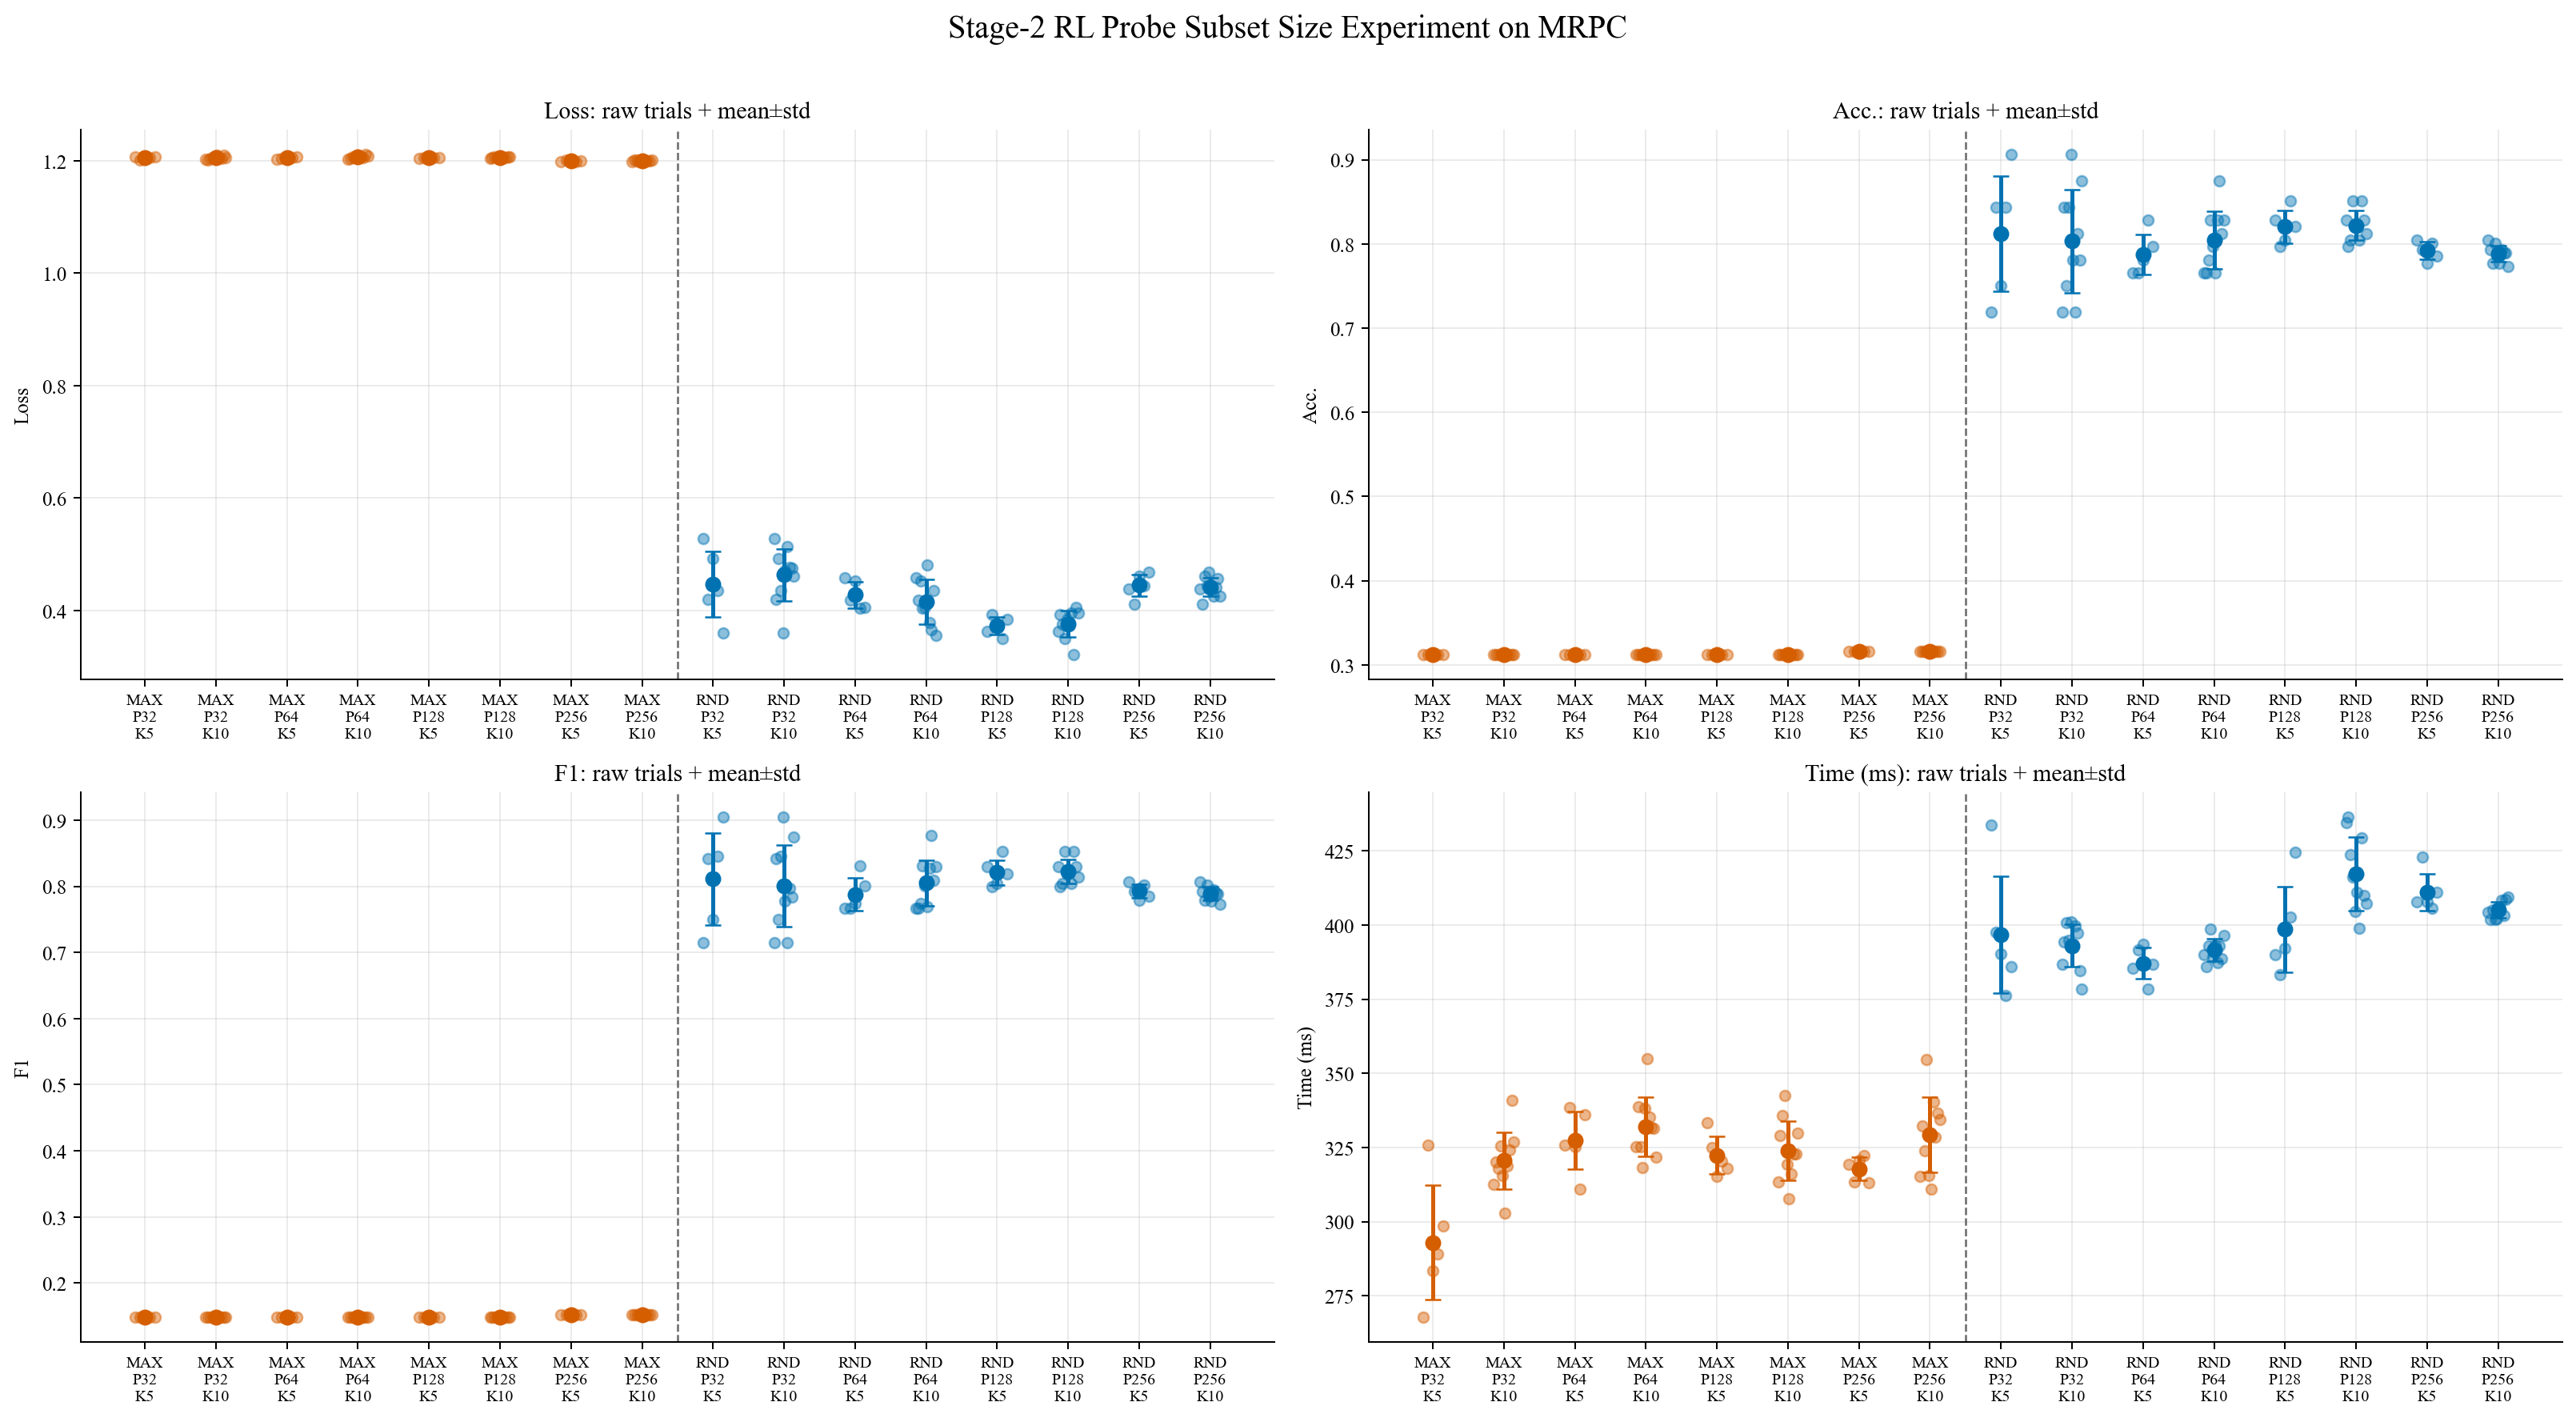

Data behind this chart, as committed beside it:
family, label, probe_size_requested, k_value, trial, loss, p, s, time_ms
max_action, Max-Action, 32, 5, 1, 1.207, 0.3125, 0.1488, 267.9
max_action, Max-Action, 32, 5, 2, 1.202, 0.3125, 0.1488, 325.8
max_action, Max-Action, 32, 5, 3, 1.204, 0.3125, 0.1488, 283.5
max_action, Max-Action, 32, 5, 4, 1.206, 0.3125, 0.1488, 289.2
max_action, Max-Action, 32, 5, 5, 1.207, 0.3125, 0.1488, 298.6
max_action, Max-Action, 32, 10, 1, 1.203, 0.3125, 0.1488, 312.7
max_action, Max-Action, 32, 10, 2, 1.202, 0.3125, 0.1488, 320.1
max_action, Max-Action, 32, 10, 3, 1.204, 0.3125, 0.1488, 318
max_action, Max-Action, 32, 10, 4, 1.206, 0.3125, 0.1488, 325.6
max_action, Max-Action, 32, 10, 5, 1.207, 0.3125, 0.1488, 315.6
max_action, Max-Action, 32, 10, 6, 1.21, 0.3125, 0.1488, 302.9
max_action, Max-Action, 32, 10, 7, 1.206, 0.3125, 0.1488, 318.7
max_action, Max-Action, 32, 10, 8, 1.205, 0.3125, 0.1488, 324.2
max_action, Max-Action, 32, 10, 9, 1.209, 0.3125, 0.1488, 340.8
max_action, Max-Action, 32, 10, 10, 1.206, 0.3125, 0.1488, 326.8
max_action, Max-Action, 64, 5, 1, 1.203, 0.3125, 0.1488, 325.7
max_action, Max-Action, 64, 5, 2, 1.205, 0.3125, 0.1488, 338.6
max_action, Max-Action, 64, 5, 3, 1.207, 0.3125, 0.1488, 325.3
max_action, Max-Action, 64, 5, 4, 1.206, 0.3125, 0.1488, 311.1
max_action, Max-Action, 64, 5, 5, 1.207, 0.3125, 0.1488, 336.2
max_action, Max-Action, 64, 10, 1, 1.203, 0.3125, 0.1488, 325.2
max_action, Max-Action, 64, 10, 2, 1.205, 0.3125, 0.1488, 338.6
max_action, Max-Action, 64, 10, 3, 1.207, 0.3125, 0.1488, 325.2
max_action, Max-Action, 64, 10, 4, 1.206, 0.3125, 0.1488, 318.2
max_action, Max-Action, 64, 10, 5, 1.207, 0.3125, 0.1488, 338.2
max_action, Max-Action, 64, 10, 6, 1.207, 0.3125, 0.1488, 354.9
max_action, Max-Action, 64, 10, 7, 1.207, 0.3125, 0.1488, 335.3
max_action, Max-Action, 64, 10, 8, 1.205, 0.3125, 0.1488, 331.8
max_action, Max-Action, 64, 10, 9, 1.211, 0.3125, 0.1488, 331.4
max_action, Max-Action, 64, 10, 10, 1.208, 0.3125, 0.1488, 321.6
max_action, Max-Action, 128, 5, 1, 1.204, 0.3125, 0.1488, 333.3
max_action, Max-Action, 128, 5, 2, 1.205, 0.3125, 0.1488, 325.1
max_action, Max-Action, 128, 5, 3, 1.207, 0.3125, 0.1488, 315.2
max_action, Max-Action, 128, 5, 4, 1.205, 0.3125, 0.1488, 320.3
max_action, Max-Action, 128, 5, 5, 1.206, 0.3125, 0.1488, 318
max_action, Max-Action, 128, 10, 1, 1.204, 0.3125, 0.1488, 313.4
max_action, Max-Action, 128, 10, 2, 1.205, 0.3125, 0.1488, 328.9
max_action, Max-Action, 128, 10, 3, 1.207, 0.3125, 0.1488, 335.8
max_action, Max-Action, 128, 10, 4, 1.205, 0.3125, 0.1488, 342.4
max_action, Max-Action, 128, 10, 5, 1.206, 0.3125, 0.1488, 319.3
max_action, Max-Action, 128, 10, 6, 1.206, 0.3125, 0.1488, 307.8
max_action, Max-Action, 128, 10, 7, 1.205, 0.3125, 0.1488, 316.1
max_action, Max-Action, 128, 10, 8, 1.206, 0.3125, 0.1488, 322.8
max_action, Max-Action, 128, 10, 9, 1.208, 0.3125, 0.1488, 322.9
max_action, Max-Action, 128, 10, 10, 1.207, 0.3125, 0.1488, 330
max_action, Max-Action, 256, 5, 1, 1.198, 0.3164, 0.1521, 319.4
max_action, Max-Action, 256, 5, 2, 1.201, 0.3164, 0.1521, 313.3
max_action, Max-Action, 256, 5, 3, 1.201, 0.3164, 0.1521, 320.8
max_action, Max-Action, 256, 5, 4, 1.198, 0.3164, 0.1521, 322.3
max_action, Max-Action, 256, 5, 5, 1.2, 0.3164, 0.1521, 313.1
max_action, Max-Action, 256, 10, 1, 1.198, 0.3164, 0.1521, 315.2
max_action, Max-Action, 256, 10, 2, 1.201, 0.3164, 0.1521, 332.1
max_action, Max-Action, 256, 10, 3, 1.201, 0.3164, 0.1521, 323.9
max_action, Max-Action, 256, 10, 4, 1.198, 0.3164, 0.1521, 354.8
max_action, Max-Action, 256, 10, 5, 1.2, 0.3164, 0.1521, 315.4
max_action, Max-Action, 256, 10, 6, 1.199, 0.3164, 0.1521, 311
max_action, Max-Action, 256, 10, 7, 1.2, 0.3164, 0.1521, 340.4
max_action, Max-Action, 256, 10, 8, 1.199, 0.3164, 0.1521, 328.5
max_action, Max-Action, 256, 10, 9, 1.2, 0.3164, 0.1521, 336.4
max_action, Max-Action, 256, 10, 10, 1.201, 0.3164, 0.1521, 334.3
... 60 more rows
